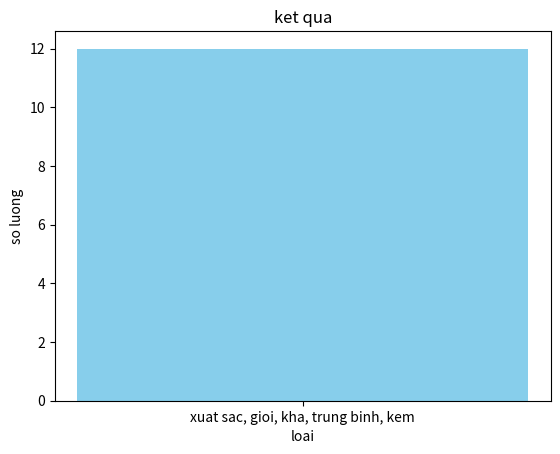

Write Python code to recreate this figure.
import matplotlib.pyplot as plt
categories = ['xuat sac, gioi, kha, trung binh, kem']
values = [6, 10, 12, 4, 1]
plt.bar(categories, values, color='skyblue')
plt.title('ket qua')
plt.xlabel('loai')
plt.ylabel('so luong')

plt.show()
